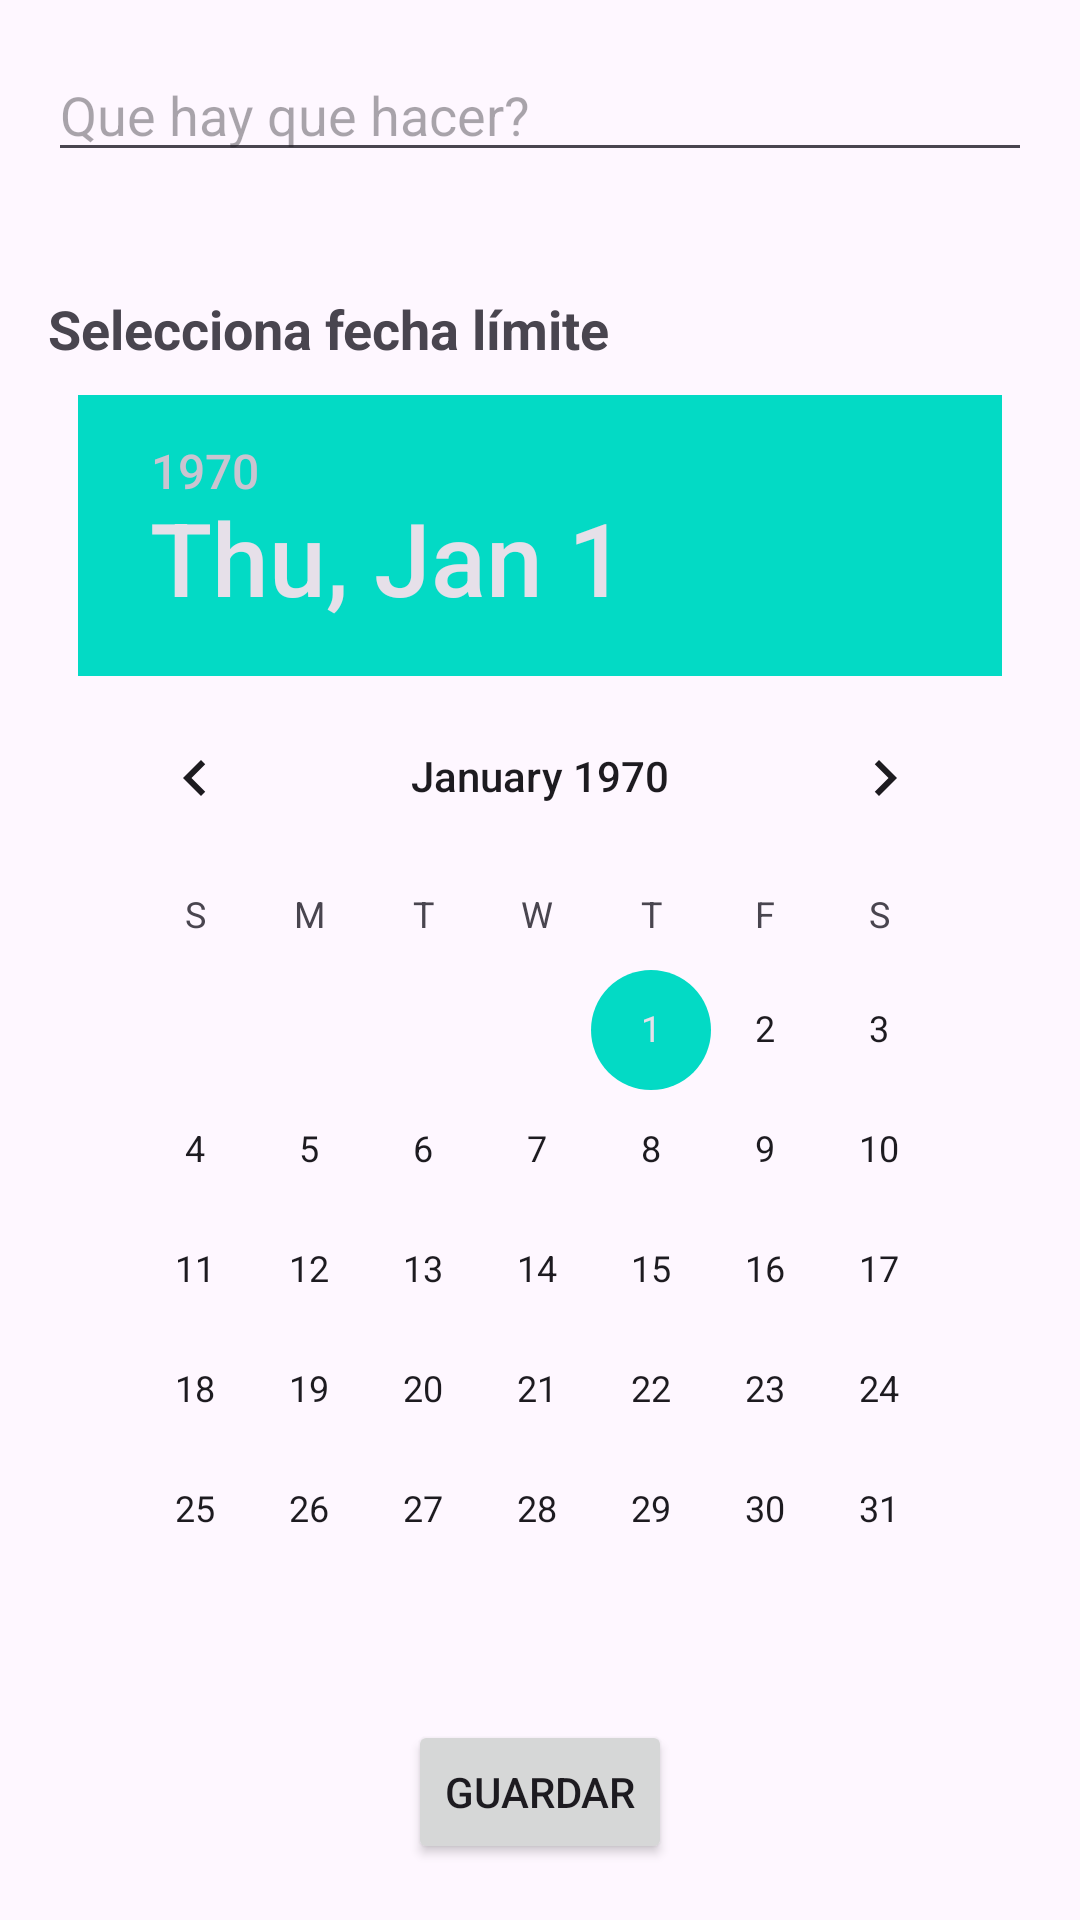

Write the Android layout XML for this screen, with the resource values it uses.
<!-- AndroidManifest.xml: application theme Theme.TaskList -->
<!-- res/layout/activity_task.xml -->
<?xml version="1.0" encoding="utf-8"?>
<LinearLayout xmlns:android="http://schemas.android.com/apk/res/android"
    xmlns:app="http://schemas.android.com/apk/res-auto"
    xmlns:tools="http://schemas.android.com/tools"
    android:layout_width="match_parent"
    android:layout_height="match_parent"
    tools:context=".activities.TaskActivity"
    android:orientation="vertical"
    android:padding="16dp"
    android:gravity="center_horizontal">
    
    <EditText
        android:id="@+id/nameEditText"
        android:layout_width="match_parent"
        android:layout_height="wrap_content"
        android:hint="Que hay que hacer?"/>

    <TextView
        android:layout_width="wrap_content"
        android:layout_height="wrap_content"
        android:layout_gravity="start"
        android:paddingTop="40dp"
        android:textSize="18sp"
        android:textStyle="bold"
        android:text="Selecciona fecha límite"/>

    <DatePicker
        android:id="@+id/deadlineDatePicker"
        android:layout_width="wrap_content"
        android:layout_height="wrap_content"
        android:padding="10dp"/>

    <Button
        android:id="@+id/saveButton"
        android:layout_width="wrap_content"
        android:layout_height="wrap_content"
        android:text="Guardar"
        />
</LinearLayout>
<!-- resources referenced by this layout -->
<resources>
  <style name="Theme.TaskList" parent="Theme.Material3.DayNight">
          
          <item name="colorPrimary">@color/purple_500</item>
          <item name="colorPrimaryVariant">@color/purple_700</item>
          <item name="colorOnPrimary">@color/white</item>
          
          <item name="colorSecondary">@color/teal_200</item>
          <item name="colorSecondaryVariant">@color/teal_700</item>
          <item name="colorOnSecondary">@color/black</item>
          
          <item name="android:statusBarColor">?attr/colorPrimaryVariant</item>
          
      </style>
  <color name="purple_500">#FF6200EE</color>
  <color name="purple_700">#FF3700B3</color>
  <color name="white">#FFFFFFFF</color>
  <color name="teal_200">#FF03DAC5</color>
  <color name="teal_700">#FF018786</color>
  <color name="black">#FF000000</color>
</resources>
